Run: headless pygame with SDL's dummy video driver; simulated clock (each Clock.tick advances the game by its frame time, no real sleeping); random seed 0; keys injected as events and as key.get_pressed() state; no mouse input.
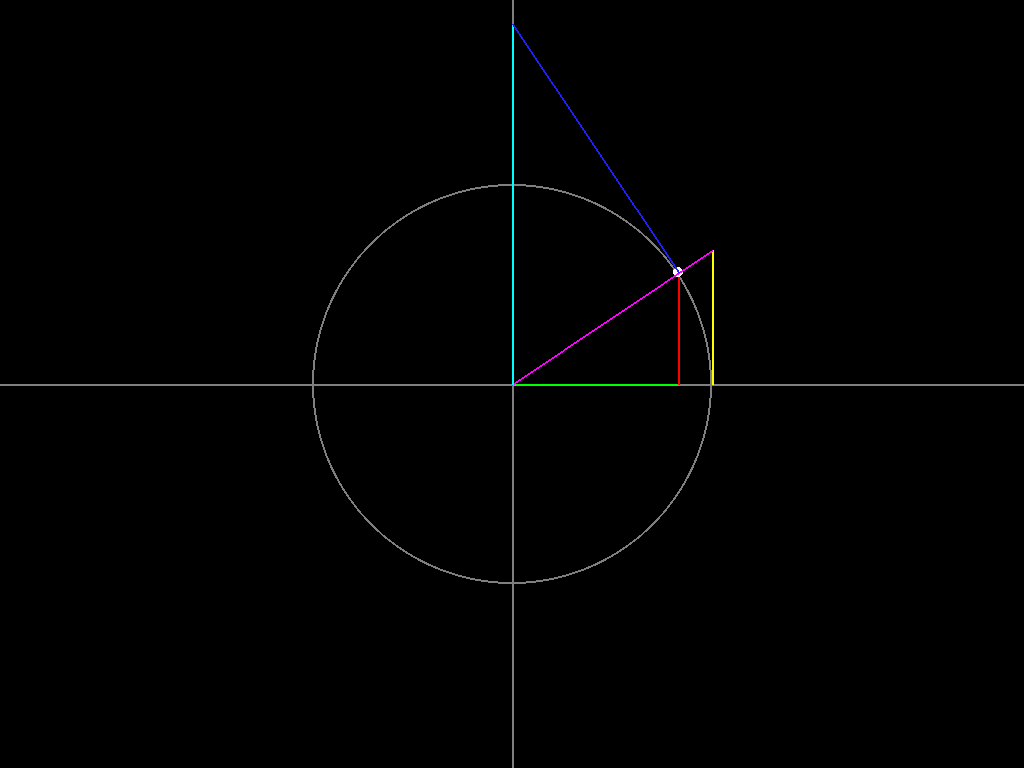
Frame 1 of 4 · flips 1–60 · no input
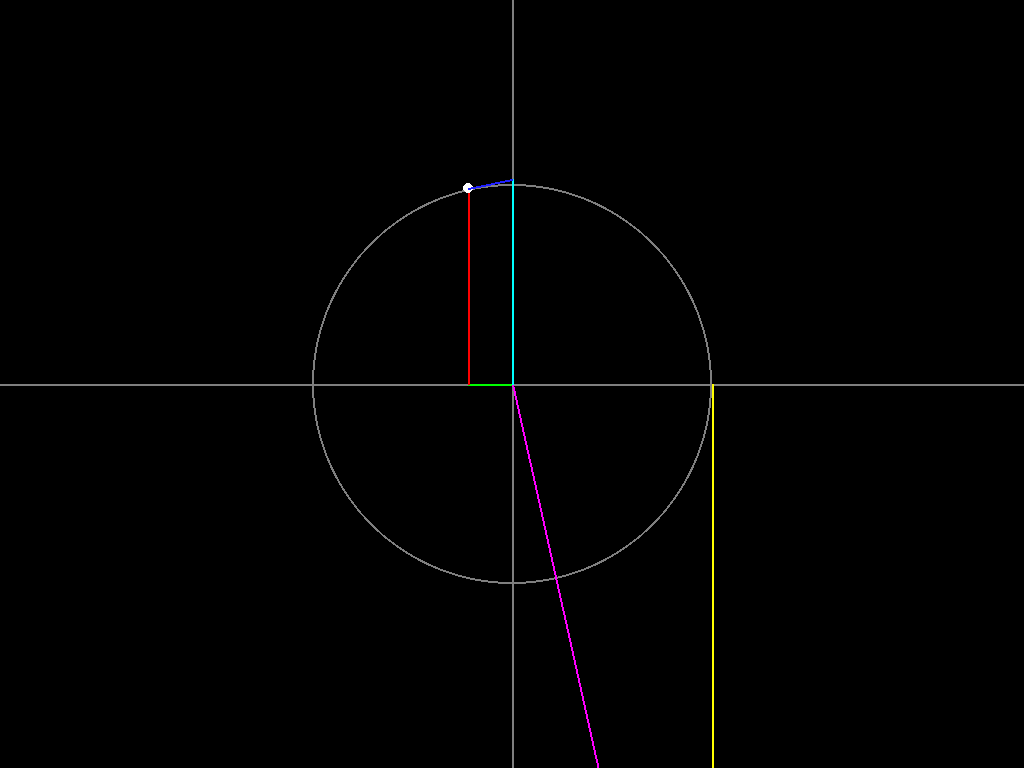
Frame 2 of 4 · flips 61–180 · tapped SPACE, RETURN · held RIGHT (→), D
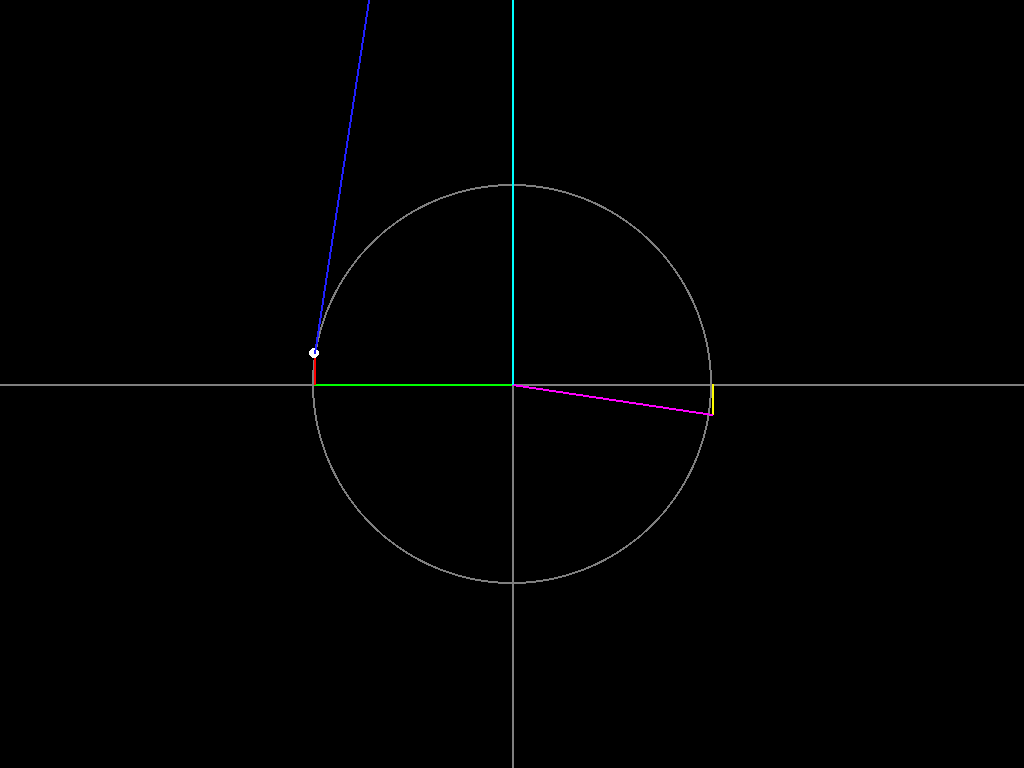
Frame 3 of 4 · flips 181–300 · held DOWN (↓), S
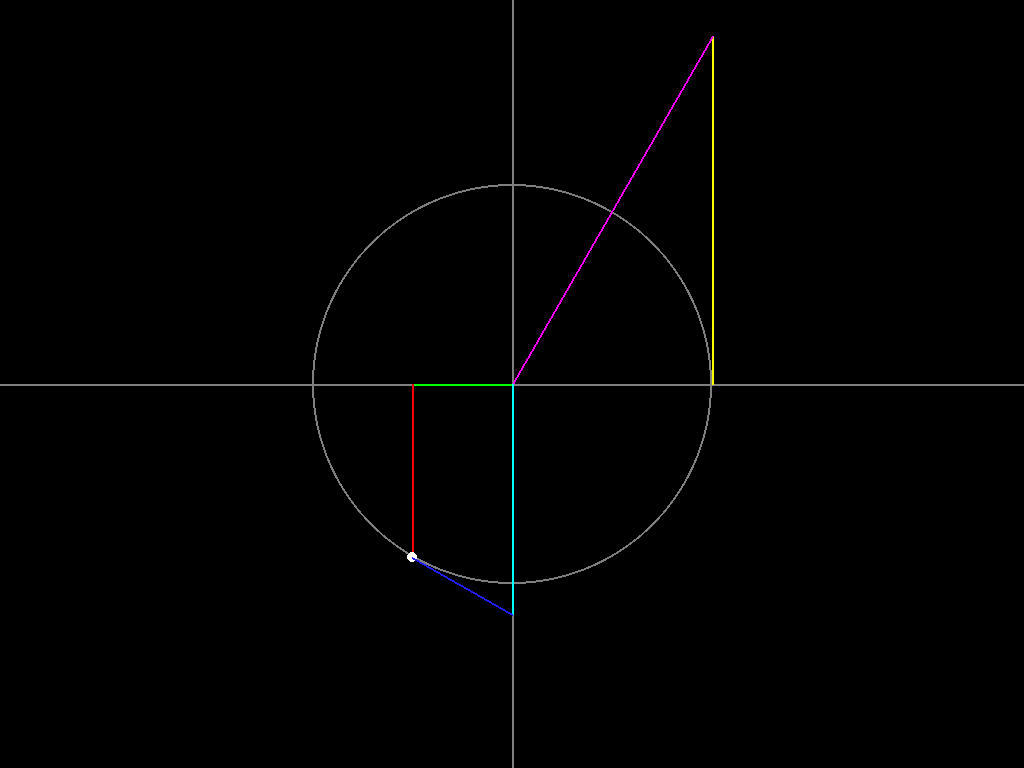
Frame 4 of 4 · flips 301–420 · held LEFT (←), A, UP (↑), W

The pygame program that drew these frames:

# Idea and colors inspired by Beautiful Math's video.
# https://youtu.be/Dsf6ADwJ66E
# 
# Coded with GPT-4 and 3.5 Turbo (ChatGPT)

import pygame
import math

pygame.init()
info = pygame.display.Info ()
screen_width, screen_height = info.current_w, info.current_h
window = pygame.display.set_mode((screen_width, screen_height), pygame.FULLSCREEN)
pygame.display.set_caption("trig-funcs by Singe")

BLACK    = (0, 0, 0)
GREY      = (127, 127, 127)
WHITE    = (255, 255, 255)
PINK       = (255, 0, 255)
RED         = (255, 0, 0)
YELLOW = (255, 255, 0)
GREEN    = (0, 255, 0)
CYAN      = (0, 255, 255)
BLUE       = (32, 32, 255)

PI = math.pi
R = 200
CX = 300
CY = 300
FPS = 60
SPEED = 0.01 # This is about 1 radian per second.

# This code is really messy. If you're 
# interested in making it better, I have a 
# few dollars for you via CashApp. 

clock = pygame.time.Clock()
theta = 0
running = True
while running:
    window.fill(BLACK)
    window_center = window.get_rect().center
    pygame.draw.line(window, GREY,(0, window_center[1]), (screen_width, window_center[1]), 2)
    pygame.draw.line(window, GREY, (window_center[0], 0), (window_center[0], screen_height), 2)
    pygame.draw.circle(window, GREY, window_center, R, 2)
    dot_x = window_center[0] + R * math.cos(theta)
    dot_y = window_center[1] - R * math.sin(theta)
    pygame.draw.line(window, GREEN, (window_center[0], window_center[1]), (dot_x, window_center[1]), 2)
    pygame.draw.line(window, RED, (dot_x, window_center[1]), (dot_x, dot_y), 2)
    pygame.draw.line(window, YELLOW, (window_center[0] + R, window_center[1]), (window_center[0] + R, window_center[1] - R * math.tan(theta)), 2)
    pygame.draw.circle(window, WHITE, (dot_x, dot_y), 5)
    pygame.draw.line(window, PINK, (window_center[0], window_center[1]), (window_center[0] + R, window_center[1] - R * math.tan(theta)), 2)
    if math.sin(theta) != 0: 
        hyp = math.sqrt (R ** 2 + R ** 2 * math.tan (theta) ** 2)
        opp = hyp * math.sin (theta) 
        pygame.draw.line(window, CYAN, (window_center[0], window_center[1]), (window_center[0], window_center[1] - R / math.sin(theta)), 2)
    if math.tan(theta) != 0:
        hyp = math.sqrt (R ** 2 + R ** 2 * math.tan (theta) ** 2)
        adj = hyp * math.cos (theta)
        pygame.draw.line(window, BLUE, (dot_x, dot_y), (window_center[0], window_center[1] - R / math.sin(theta)), 2)
    pygame.display.flip()
    theta += SPEED 
    if theta > 2 * PI: 
        theta -= 2 * PI 
    for event in pygame.event.get(): 
        if event.type == pygame.QUIT or (event.type == pygame.KEYDOWN and event.key == pygame.K_ESCAPE): 
            running = False 
    clock.tick(FPS)
pygame.quit()
